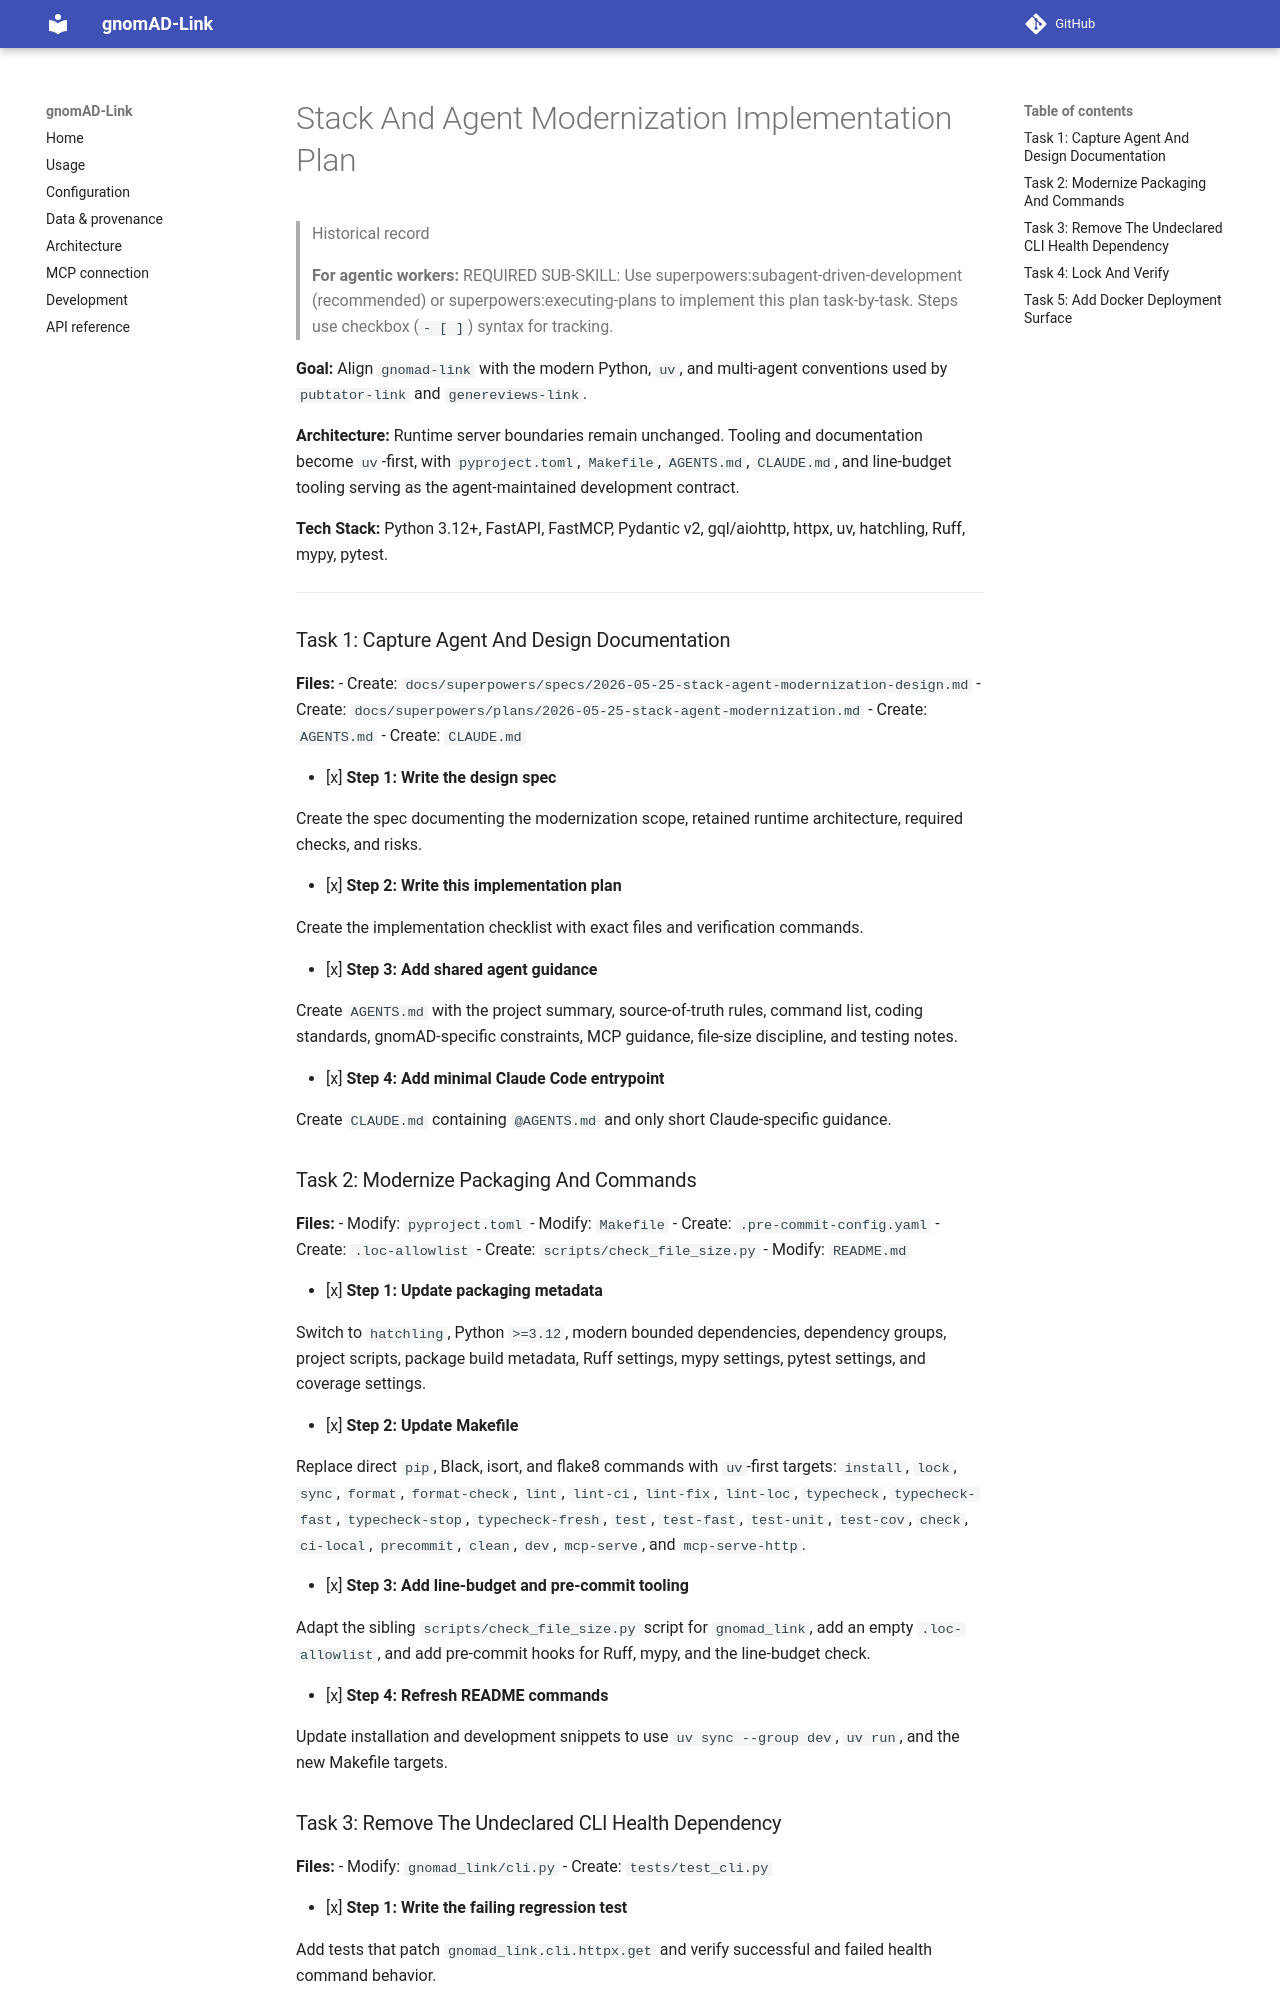

repository: berntpopp/gnomad-link · page: superpowers/plans/2026-05-25-stack-agent-modernization/index.html · generator: mkdocs

# Stack And Agent Modernization Implementation Plan

> Historical record

> **For agentic workers:** REQUIRED SUB-SKILL: Use superpowers:subagent-driven-development (recommended) or superpowers:executing-plans to implement this plan task-by-task. Steps use checkbox (`- [ ]`) syntax for tracking.

**Goal:** Align `gnomad-link` with the modern Python, `uv`, and multi-agent conventions used by `pubtator-link` and `genereviews-link`.

**Architecture:** Runtime server boundaries remain unchanged. Tooling and documentation become `uv`-first, with `pyproject.toml`, `Makefile`, `AGENTS.md`, `CLAUDE.md`, and line-budget tooling serving as the agent-maintained development contract.

**Tech Stack:** Python 3.12+, FastAPI, FastMCP, Pydantic v2, gql/aiohttp, httpx, uv, hatchling, Ruff, mypy, pytest.

---

### Task 1: Capture Agent And Design Documentation

**Files:**
- Create: `docs/superpowers/specs/2026-05-25-stack-agent-modernization-design.md`
- Create: `docs/superpowers/plans/2026-05-25-stack-agent-modernization.md`
- Create: `AGENTS.md`
- Create: `CLAUDE.md`

- [x] **Step 1: Write the design spec**

Create the spec documenting the modernization scope, retained runtime
architecture, required checks, and risks.

- [x] **Step 2: Write this implementation plan**

Create the implementation checklist with exact files and verification commands.

- [x] **Step 3: Add shared agent guidance**

Create `AGENTS.md` with the project summary, source-of-truth rules, command
list, coding standards, gnomAD-specific constraints, MCP guidance, file-size
discipline, and testing notes.

- [x] **Step 4: Add minimal Claude Code entrypoint**

Create `CLAUDE.md` containing `@AGENTS.md` and only short Claude-specific
guidance.

### Task 2: Modernize Packaging And Commands

**Files:**
- Modify: `pyproject.toml`
- Modify: `Makefile`
- Create: `.pre-commit-config.yaml`
- Create: `.loc-allowlist`
- Create: `scripts/check_file_size.py`
- Modify: `README.md`

- [x] **Step 1: Update packaging metadata**

Switch to `hatchling`, Python `>=3.12`, modern bounded dependencies, dependency
groups, project scripts, package build metadata, Ruff settings, mypy settings,
pytest settings, and coverage settings.

- [x] **Step 2: Update Makefile**

Replace direct `pip`, Black, isort, and flake8 commands with `uv`-first
targets: `install`, `lock`, `sync`, `format`, `format-check`, `lint`,
`lint-ci`, `lint-fix`, `lint-loc`, `typecheck`, `typecheck-fast`,
`typecheck-stop`, `typecheck-fresh`, `test`, `test-fast`, `test-unit`,
`test-cov`, `check`, `ci-local`, `precommit`, `clean`, `dev`, `mcp-serve`, and
`mcp-serve-http`.

- [x] **Step 3: Add line-budget and pre-commit tooling**

Adapt the sibling `scripts/check_file_size.py` script for `gnomad_link`, add an
empty `.loc-allowlist`, and add pre-commit hooks for Ruff, mypy, and the
line-budget check.

- [x] **Step 4: Refresh README commands**

Update installation and development snippets to use `uv sync --group dev`,
`uv run`, and the new Makefile targets.
